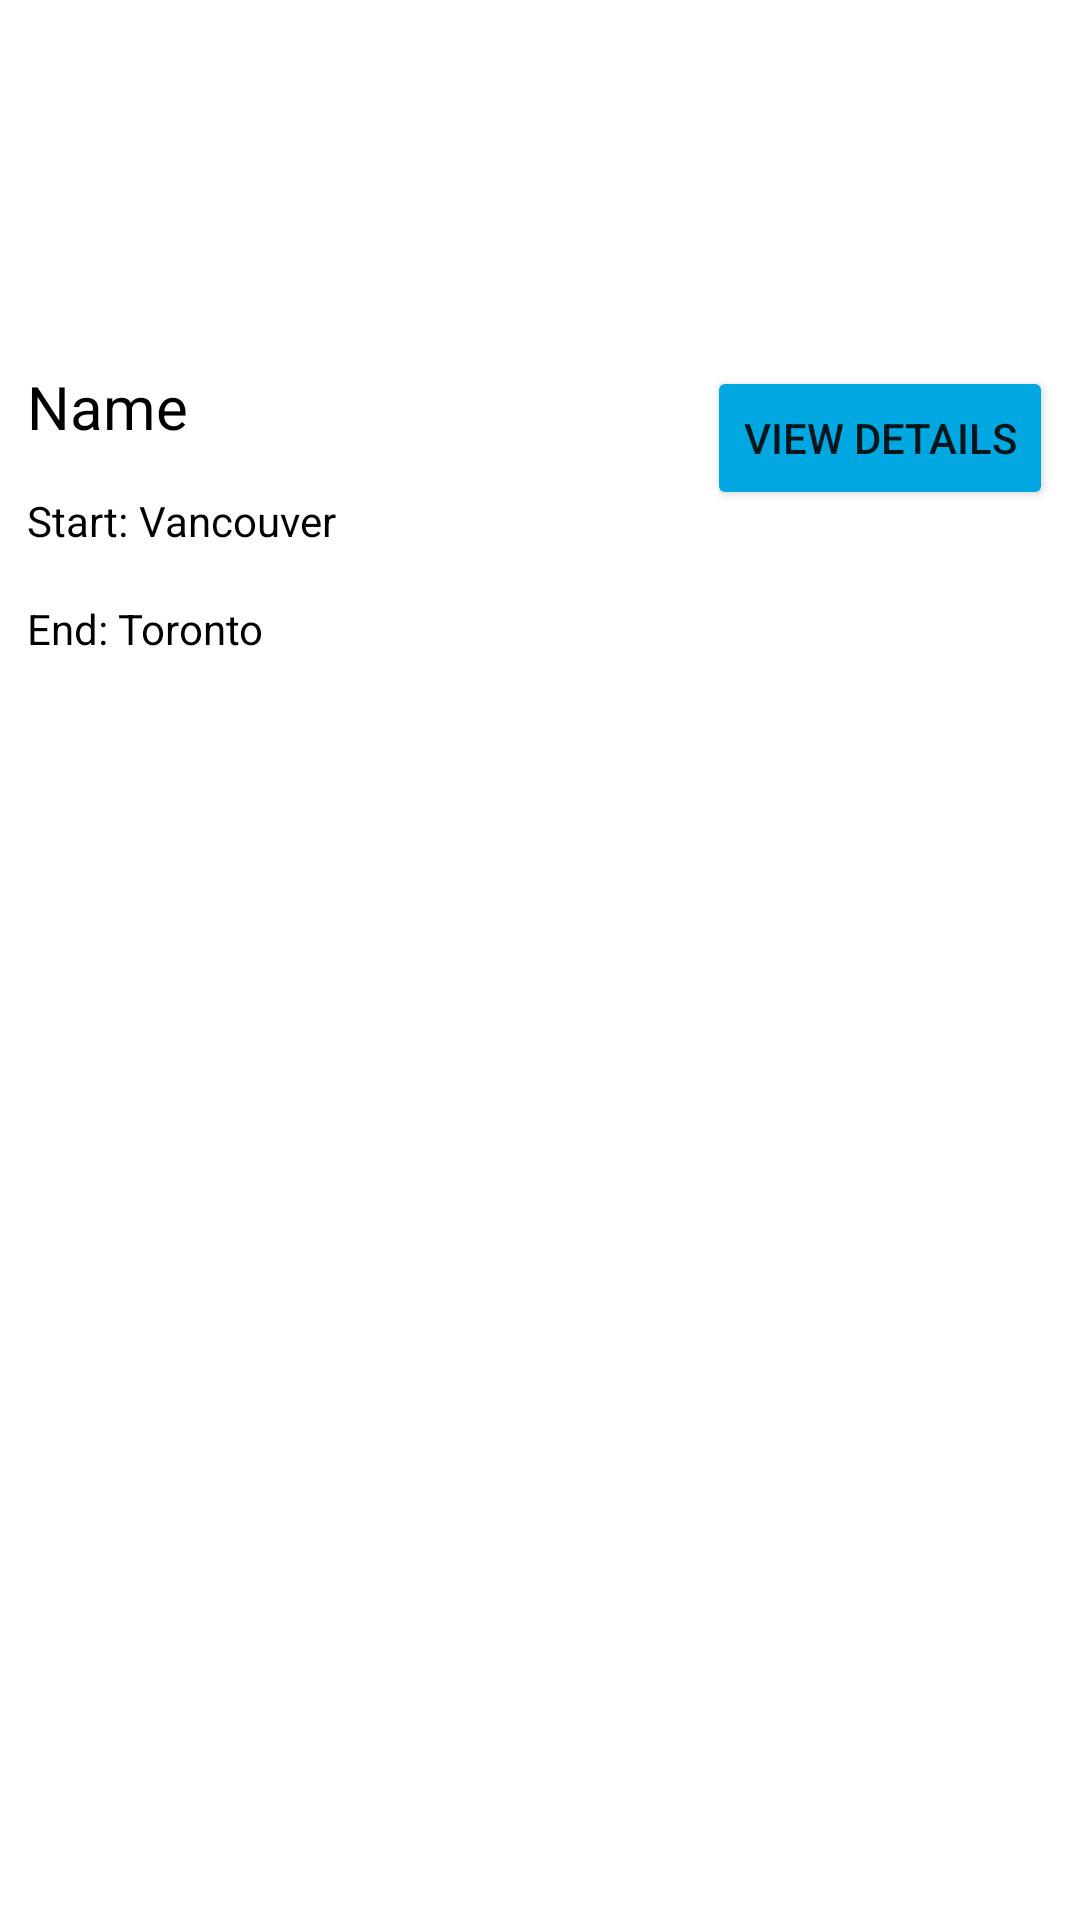

Here is an Android app screen rendered from its layout file. Give the layout XML and the strings, colors and styles it references.
<!-- AndroidManifest.xml: application theme Theme.GoogleMapTest -->
<!-- res/layout/fragment_saved_routes.xml -->
<?xml version="1.0" encoding="utf-8"?>
<androidx.constraintlayout.widget.ConstraintLayout xmlns:android="http://schemas.android.com/apk/res/android"
    xmlns:app="http://schemas.android.com/apk/res-auto"
    xmlns:tools="http://schemas.android.com/tools"
    android:layout_width="match_parent"
    android:layout_height="match_parent">

    <androidx.constraintlayout.widget.ConstraintLayout
        android:layout_width="342dp"
        android:layout_height="131dp"
        android:layout_marginTop="88dp"
        app:layout_constraintEnd_toEndOf="parent"
        app:layout_constraintHorizontal_bias="0.492"
        app:layout_constraintStart_toStartOf="parent"
        app:layout_constraintTop_toTopOf="parent"
        android:paddingTop="20dp"
        >


        <TextView
            android:id="@+id/name"
            android:layout_width="wrap_content"
            android:layout_height="wrap_content"
            android:text="Name"
            android:textColor="@color/black"
            android:textSize="20sp"
            app:layout_constraintBottom_toTopOf="@+id/textView3"
            app:layout_constraintEnd_toEndOf="parent"
            app:layout_constraintHorizontal_bias="0.0"
            app:layout_constraintStart_toStartOf="parent"
            app:layout_constraintTop_toTopOf="parent"
            app:layout_constraintVertical_bias="0.478" />

        <TextView
            android:id="@+id/textView3"
            android:layout_width="wrap_content"
            android:layout_height="wrap_content"
            android:text="Start: "
            android:textColor="@color/black"
            app:layout_constraintStart_toStartOf="parent"
            app:layout_constraintTop_toTopOf="@id/start"
            tools:layout_editor_absoluteY="67dp" />

        <TextView
            android:id="@+id/textView4"
            android:layout_width="wrap_content"
            android:layout_height="wrap_content"
            android:text="End: "
            android:textColor="@color/black"
            app:layout_constraintTop_toBottomOf="parent"
            app:layout_constraintTop_toTopOf="@id/end"
            app:layout_constraintVertical_bias="1.0"
            tools:layout_editor_absoluteX="0dp" />

        <Button
            android:id="@+id/button"
            android:layout_width="wrap_content"
            android:layout_height="wrap_content"
            android:text="View Details"
            android:backgroundTint="@color/main_light_blue"
            app:layout_constraintBottom_toBottomOf="parent"
            app:layout_constraintEnd_toEndOf="parent"
            app:layout_constraintTop_toTopOf="@id/name"
            app:layout_constraintVertical_bias="0.0" />

        <TextView
            android:id="@+id/start"
            android:textColor="@color/black"
            android:layout_width="134dp"
            android:layout_height="19dp"
            android:layout_marginTop="56dp"
            android:maxLines="2"
            android:text="Vancouver"
            app:layout_constraintEnd_toStartOf="@+id/button"
            app:layout_constraintHorizontal_bias="0.0"
            app:layout_constraintStart_toEndOf="@+id/textView3"
            app:layout_constraintTop_toTopOf="parent" />

        <TextView
            android:id="@+id/end"
            android:layout_width="138dp"
            android:layout_height="0dp"
            android:layout_marginEnd="244dp"
            android:maxLines="2"
            android:textColor="@color/black"
            android:text="Toronto"
            app:layout_constraintBottom_toBottomOf="parent"
            app:layout_constraintEnd_toEndOf="parent"
            app:layout_constraintHorizontal_bias="0.0"
            app:layout_constraintStart_toEndOf="@+id/textView4" />
    </androidx.constraintlayout.widget.ConstraintLayout>


</androidx.constraintlayout.widget.ConstraintLayout>
<!-- resources referenced by this layout -->
<resources>
  <color name="black">#FF000000</color>
  <color name="main_light_blue">#00A7E1</color>
  <style name="Theme.GoogleMapTest" parent="Theme.MaterialComponents.DayNight.DarkActionBar">
          <item name="windowNoTitle">true</item>
          
          <item name="colorPrimary">@color/purple_500</item>
          <item name="colorPrimaryVariant">@color/purple_700</item>
          <item name="colorOnPrimary">@color/white</item>
          
          <item name="colorSecondary">@color/teal_200</item>
          <item name="colorSecondaryVariant">@color/teal_700</item>
          <item name="colorOnSecondary">@color/black</item>
          
          <item name="android:statusBarColor" tools:targetApi="l">?attr/colorPrimaryVariant</item>
          
      </style>
  <color name="purple_500">#FF6200EE</color>
  <color name="purple_700">#FF3700B3</color>
  <color name="white">#FFFFFFFF</color>
  <color name="teal_200">#FF03DAC5</color>
  <color name="teal_700">#FF018786</color>
</resources>
